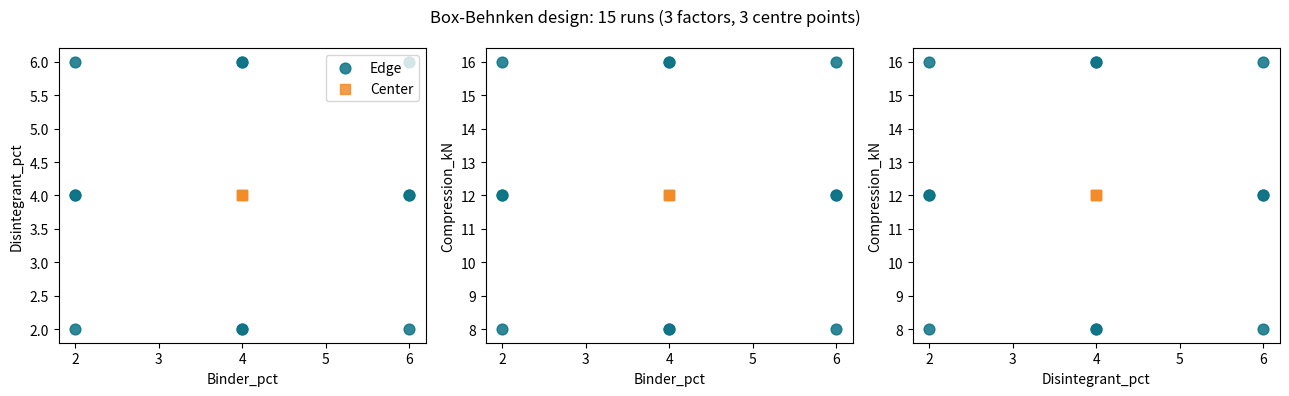

The script that saved this image:
"""
Step 2: Box-Behnken design for the simulated IR tablet process.

Factors (chosen from the Step 1 FMEA, highest-RPN controllable parameters):
    A  Binder concentration   (% w/w)   2.0 - 6.0
    B  Disintegrant level     (% w/w)   2.0 - 6.0
    C  Compression force      (kN)      8.0 - 16.0
Fixed (controlled) conditions:
    granulation endpoint by wet-mass consistency, lubricant 1.0% w/w for 3 min,
    API d90 fixed, tablet weight 250 mg (100 mg API), 1 kg lab batch.

Design: 12 edge-midpoint runs + 3 centre points = 15 runs. Run order is randomized
(good DoE practice: protects against time-related drift).

Outputs (./outputs): doe_design.csv, doe_design_plot.png
No extra libraries needed beyond numpy, pandas, matplotlib.
"""
from itertools import combinations
from pathlib import Path

import matplotlib
matplotlib.use("Agg")
import matplotlib.pyplot as plt
import numpy as np
import pandas as pd

OUT = Path("outputs")
OUT.mkdir(exist_ok=True)

FACTORS = {
    "Binder_pct":      (2.0, 6.0),    # low, high
    "Disintegrant_pct": (2.0, 6.0),
    "Compression_kN":  (8.0, 16.0),
}
names = list(FACTORS)
N_CENTER = 3
SEED = 42

# ------------------------------------------------------------------ coded design (-1, 0, +1)
coded_rows = []
for i, j in combinations(range(len(names)), 2):       # each pair of factors at +/-1,
    for a in (-1, 1):                                  # the remaining factor at 0
        for b in (-1, 1):
            row = [0, 0, 0]
            row[i], row[j] = a, b
            coded_rows.append(row)
coded_rows += [[0, 0, 0]] * N_CENTER

coded = pd.DataFrame(coded_rows, columns=[f"{n}_coded" for n in names])
coded.insert(0, "StdOrder", range(1, len(coded) + 1))

# ------------------------------------------------------------------ convert to real units
design = coded.copy()
for n, (lo, hi) in FACTORS.items():
    mid, half = (hi + lo) / 2, (hi - lo) / 2
    design[n] = mid + coded[f"{n}_coded"] * half

# ------------------------------------------------------------------ randomize run order
rng = np.random.default_rng(SEED)
design["RunOrder"] = rng.permutation(len(design)) + 1
design = design.sort_values("RunOrder").reset_index(drop=True)
design["PointType"] = np.where((design[[f"{n}_coded" for n in names]] == 0).all(axis=1), "Center", "Edge")

# ------------------------------------------------------------------ checks
assert len(design) == 15
assert (design["PointType"] == "Center").sum() == N_CENTER
for n in names:  # balanced: each factor has 4 runs at -1, 4 at +1, 7 at 0
    counts = design[f"{n}_coded"].value_counts().to_dict()
    assert counts == {-1: 4, 1: 4, 0: 7}, (n, counts)

cols = ["RunOrder", "StdOrder", "PointType"] + names
print("\nBox-Behnken design (randomized run order):\n")
print(design[cols].to_string(index=False))
design.to_csv(OUT / "doe_design.csv", index=False)

# ------------------------------------------------------------------ plot: design space projections
fig, axes = plt.subplots(1, 3, figsize=(13, 4))
for ax, (x, y) in zip(axes, combinations(names, 2)):
    for t, c, m in (("Edge", "#0B7285", "o"), ("Center", "#F28C28", "s")):
        d = design[design["PointType"] == t]
        ax.scatter(d[x], d[y], c=c, marker=m, s=60, label=t, alpha=0.85)
    ax.set_xlabel(x); ax.set_ylabel(y)
axes[0].legend()
fig.suptitle("Box-Behnken design: 15 runs (3 factors, 3 centre points)")
plt.tight_layout()
plt.savefig(OUT / "doe_design_plot.png", dpi=150)
print("\nSaved outputs/doe_design.csv and outputs/doe_design_plot.png")
